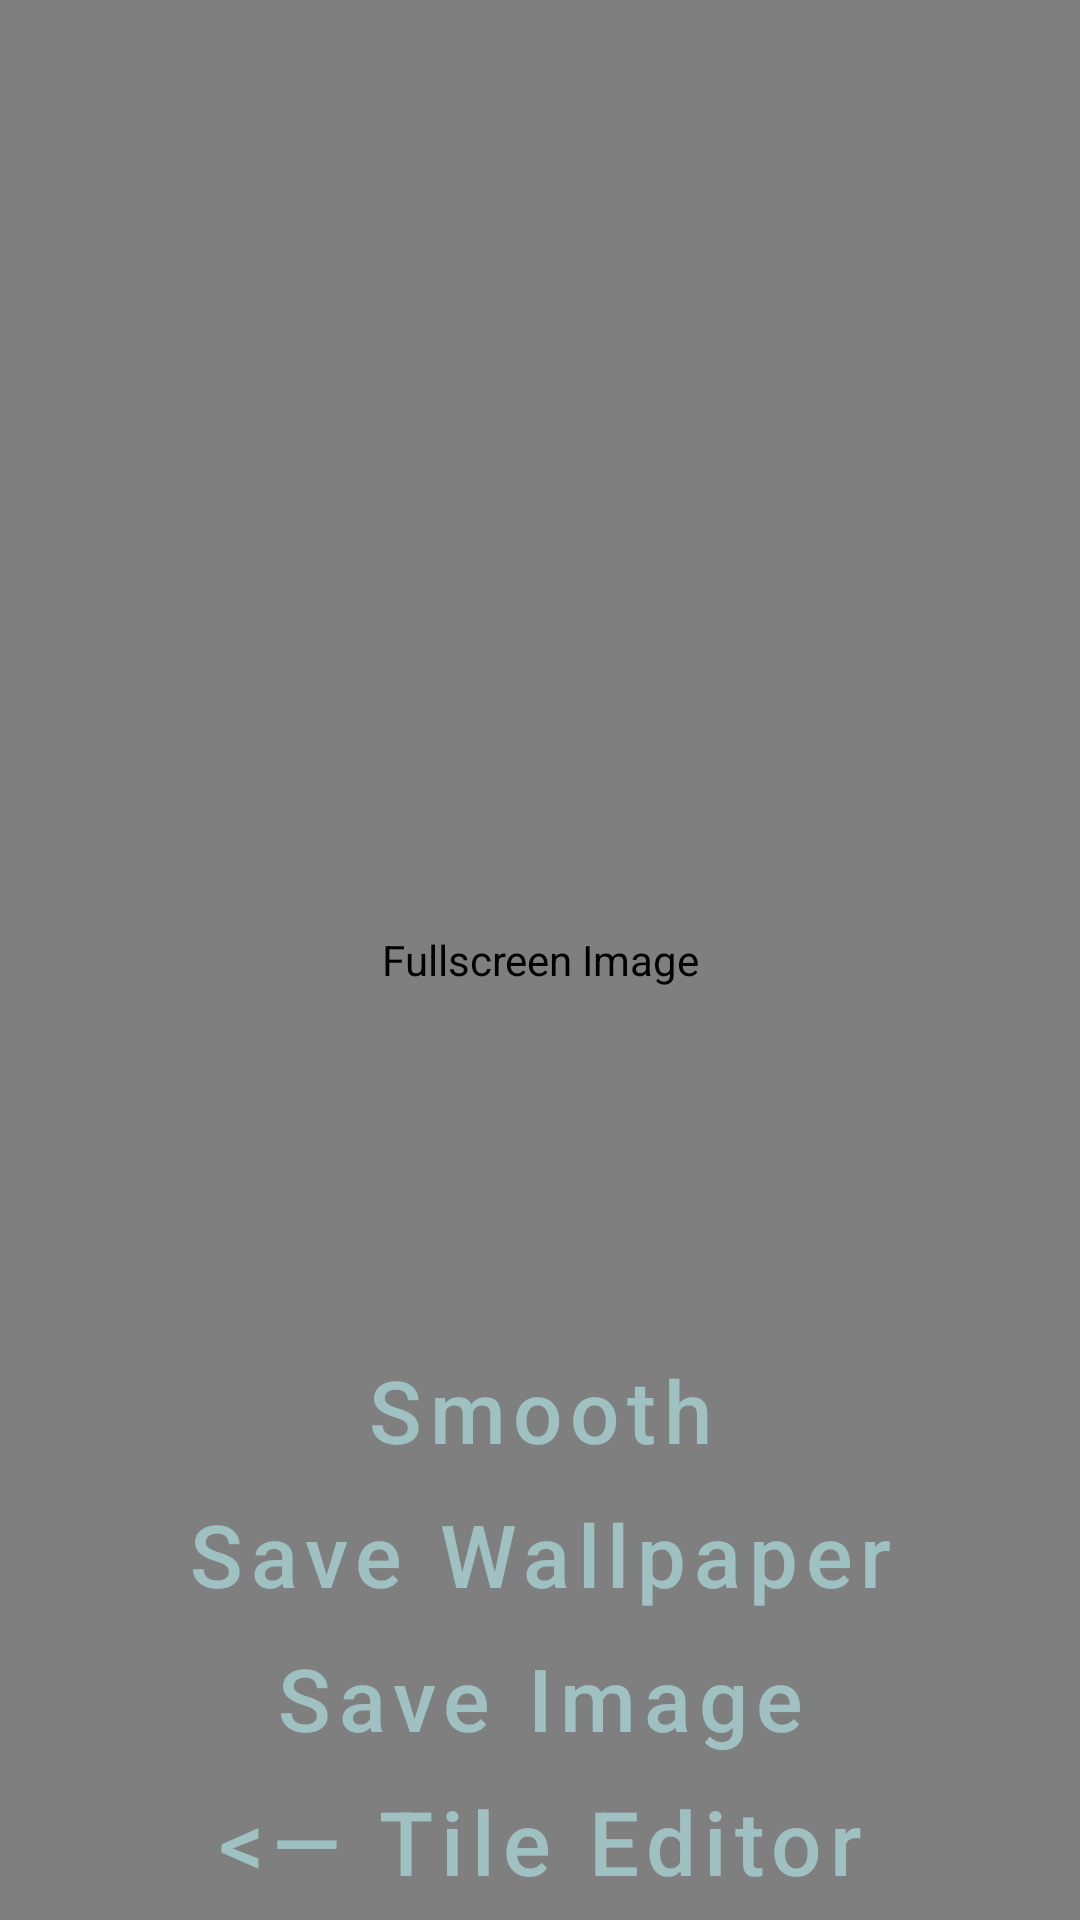

Android layout source for this screen:
<!-- AndroidManifest.xml: application theme Theme.FractalTiler -->
<!-- res/layout/fragment_third.xml -->
<?xml version="1.0" encoding="utf-8"?>
<androidx.constraintlayout.widget.ConstraintLayout
    xmlns:android="http://schemas.android.com/apk/res/android"
    xmlns:app="http://schemas.android.com/apk/res-auto"
    xmlns:tools="http://schemas.android.com/tools"
    style="@style/Theme.NoTitle"
    android:layout_width="match_parent"
    android:layout_height="match_parent"
    tools:context=".ThirdFragment">

    <com.fractal.tiler.MyImageView
        android:id="@+id/fullscreenImageView"
        android:layout_width="match_parent"
        android:layout_height="match_parent"
        android:background="#FFFFFF"
        android:contentDescription="@string/fullscreen_image"
        app:layout_constraintBottom_toBottomOf="parent"
        app:layout_constraintEnd_toEndOf="parent"
        app:layout_constraintStart_toStartOf="parent"
        app:layout_constraintTop_toTopOf="parent" />

    <Button
        android:id="@+id/back_to_secondFragment"
        style="@style/Widget.MaterialComponents.Button.OutlinedButton"
        android:layout_width="match_parent"
        android:layout_height="wrap_content"
        android:layout_marginStart="2dp"
        android:layout_marginEnd="2dp"
        android:layout_marginBottom="2dp"
        android:backgroundTint="@color/semi_trnspt"
        android:contentDescription="@string/content_description_open_editor_frag"
        android:insetTop="2dp"
        android:insetBottom="2dp"
        android:text="@string/goto_tile_editor_left"
        android:textAllCaps="false"
        android:textColor="@color/text_color"
        android:textColorHighlight="@color/text_color_highlights"
        app:autoSizeMaxTextSize="100sp"
        app:autoSizeMinTextSize="3sp"
        app:autoSizeTextType="uniform"
        app:layout_constraintBottom_toBottomOf="parent"
        app:layout_constraintEnd_toEndOf="parent"
        app:layout_constraintStart_toStartOf="parent"
        app:layout_constraintTop_toBottomOf="@id/save_image"
        app:layout_constraintVertical_chainStyle="packed"
        app:strokeColor="@color/button_stroke" />


    <Button
        android:id="@+id/save_image"
        style="@style/Widget.MaterialComponents.Button.OutlinedButton"
        android:layout_width="match_parent"
        android:layout_height="wrap_content"
        android:layout_marginStart="2dp"
        android:layout_marginEnd="2dp"
        android:backgroundTint="@color/semi_trnspt"
        android:contentDescription="@string/content_description_open_editor_frag"
        android:insetTop="2dp"
        android:insetBottom="2dp"
        android:text="@string/save_image"
        android:textAllCaps="false"
        android:textColor="@color/text_color"
        android:textColorHighlight="@color/text_color_highlights"
        app:autoSizeMaxTextSize="100sp"
        app:autoSizeMinTextSize="3sp"
        app:autoSizeStepGranularity="1sp"
        app:autoSizeTextType="uniform"
        app:layout_constraintVertical_chainStyle="packed"
        app:layout_constraintBottom_toTopOf="@id/back_to_secondFragment"
        app:layout_constraintEnd_toEndOf="parent"
        app:layout_constraintStart_toStartOf="parent"
        app:layout_constraintTop_toBottomOf="@id/save_wallpaper"
        app:strokeColor="@color/button_stroke" />

    <Button
        android:id="@+id/save_wallpaper"
        style="@style/Widget.MaterialComponents.Button.OutlinedButton"
        android:layout_width="match_parent"
        android:layout_height="wrap_content"
        android:layout_marginStart="2dp"
        android:layout_marginEnd="2dp"
        android:backgroundTint="@color/semi_trnspt"
        android:contentDescription="@string/content_description_save_image"
        android:insetTop="2dp"
        android:insetBottom="2dp"
        android:text="@string/save_wallpaper"
        android:textAllCaps="false"
        android:textColor="@color/text_color"
        android:textColorHighlight="@color/text_color_highlights"
        app:autoSizeMaxTextSize="100sp"
        app:autoSizeMinTextSize="3sp"
        app:autoSizeStepGranularity="1sp"
        app:autoSizeTextType="uniform"
        app:layout_constraintVertical_chainStyle="packed"
        app:layout_constraintVertical_bias="1"
        app:layout_constraintBottom_toTopOf="@id/save_image"
        app:layout_constraintEnd_toEndOf="parent"
        app:layout_constraintStart_toStartOf="parent"
        app:layout_constraintTop_toBottomOf="@id/apply_smooth"
        app:strokeColor="@color/button_stroke" />

    <Button
        android:id="@+id/apply_smooth"
        style="@style/Widget.MaterialComponents.Button.OutlinedButton"
        android:layout_width="match_parent"
        android:layout_height="wrap_content"
        android:layout_marginStart="2dp"
        android:layout_marginEnd="2dp"
        android:backgroundTint="@color/semi_trnspt"
        android:contentDescription="@string/content_description_save_image"
        android:insetTop="2dp"
        android:insetBottom="2dp"
        android:text="@string/smooth"
        android:textAllCaps="false"
        android:textColor="@color/text_color"
        android:textColorHighlight="@color/text_color_highlights"
        app:autoSizeMaxTextSize="100sp"
        app:autoSizeMinTextSize="3sp"
        app:autoSizeStepGranularity="1sp"
        app:autoSizeTextType="uniform"
        app:layout_constraintVertical_chainStyle="packed"
        app:layout_constraintVertical_bias="1"
        app:layout_constraintBottom_toTopOf="@id/save_image"
        app:layout_constraintEnd_toEndOf="parent"
        app:layout_constraintStart_toStartOf="parent"
        app:layout_constraintTop_toTopOf="parent"
        app:strokeColor="@color/button_stroke" />

    <View
        android:id="@+id/shader"
        android:layout_width="match_parent"
        android:layout_height="match_parent"
        android:background="@color/semi_trnspt"
        android:visibility="invisible"
        app:layout_constraintBottom_toBottomOf="parent"
        app:layout_constraintEnd_toEndOf="parent"
        app:layout_constraintStart_toStartOf="parent"
        app:layout_constraintTop_toTopOf="parent" />

</androidx.constraintlayout.widget.ConstraintLayout>
<!-- resources referenced by this layout -->
<resources>
  <color name="button_stroke">#ff6f6f6f</color>
  <color name="semi_trnspt">#3fffffff</color>
  <color name="text_color">#a0c1c2</color>
  <color name="text_color_highlights">#ffd0f1f2</color>
  <string name="content_description_open_editor_frag">Switch to Image edit page</string>
  <string name="content_description_save_image">Save image to Pictures folder</string>
  <string name="fullscreen_image">Fullscreen Image</string>
  <string name="goto_tile_editor_left">&lt;—        Tile Editor</string>
  <string name="save_image">Save Image</string>
  <string name="save_wallpaper">Save    Wallpaper</string>
  <string name="smooth">Smooth</string>
  <style name="Theme.NoTitle" parent="@android:style/Theme.NoTitleBar" />
  <style name="Theme.FractalTiler" parent="Theme.MaterialComponents.DayNight.NoActionBar">
          
          <item name="colorPrimary">@color/teal_200</item>
          <item name="colorPrimaryVariant">@color/teal_700</item>
          <item name="colorOnPrimary">@color/white</item>
          
          <item name="colorSecondary">@color/teal_200</item>
          <item name="colorSecondaryVariant">@color/my_yellow</item>
          <item name="colorOnSecondary">@color/black</item>
          
          <item name="android:statusBarColor" tools:targetApi="l">?attr/colorPrimaryVariant</item>
          
      </style>
  <color name="teal_200">#a0c1c2</color>
  <color name="teal_700">#FF814736</color>
  <color name="white">#FFFFFFFF</color>
  <color name="my_yellow">#FFffff00</color>
  <color name="black">#FF000000</color>
</resources>
